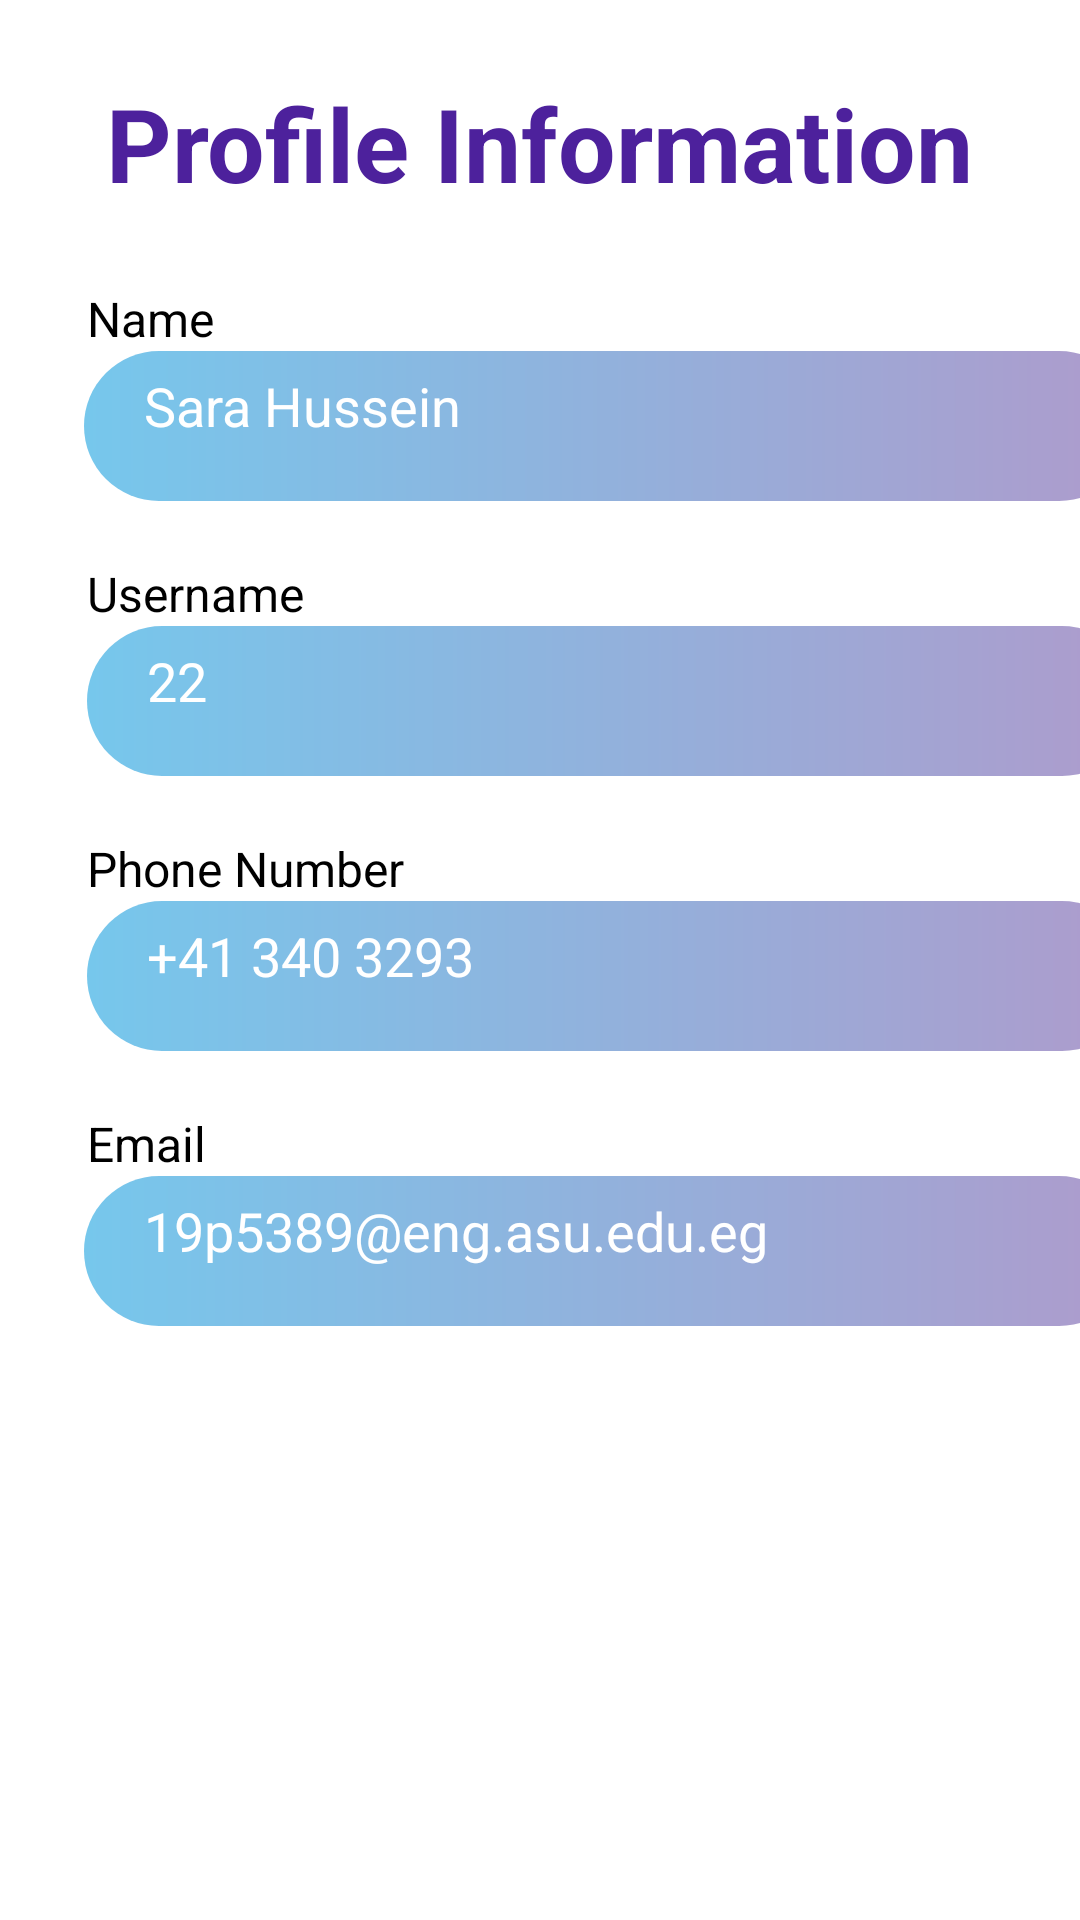

Reconstruct the res/layout file that produces this screen, plus the resources it refers to.
<!-- AndroidManifest.xml: application theme Theme.CarPool_Project -->
<!-- res/layout/fragment_profile.xml -->
<?xml version="1.0" encoding="utf-8"?>
<ScrollView xmlns:android="http://schemas.android.com/apk/res/android"
    xmlns:app="http://schemas.android.com/apk/res-auto"
    android:layout_width="match_parent"
    android:layout_height="match_parent"
    android:background="@color/white">

    <androidx.constraintlayout.widget.ConstraintLayout
        android:layout_width="match_parent"
        android:layout_height="wrap_content">

        <TextView
            android:id="@+id/textView00"
            android:layout_width="wrap_content"
            android:layout_height="wrap_content"
            android:layout_marginTop="25dp"
            android:text="@string/profile_information"
            android:textColor="#4D219C"
            android:textSize="@dimen/title_size"
            android:textStyle="bold"
            android:typeface="sans"
            app:layout_constraintEnd_toEndOf="parent"
            app:layout_constraintStart_toStartOf="parent"
            app:layout_constraintTop_toTopOf="parent" />

        <TextView
            android:id="@+id/textView01"
            android:layout_width="wrap_content"
            android:layout_height="wrap_content"
            android:layout_marginStart="29dp"
            android:layout_marginTop="25dp"
            android:text="@string/name"
            android:textColor="@color/black"
            android:textSize="@dimen/txt_size"
            android:typeface="sans"
            app:layout_constraintStart_toStartOf="parent"
            app:layout_constraintTop_toBottomOf="@id/textView00" />

        <TextView
            android:id="@+id/textView02"
            android:layout_width="350dp"
            android:layout_height="50dp"
            android:layout_marginStart="28dp"
            android:background="@drawable/txt_back"
            android:drawablePadding="20dp"
            android:paddingStart="20dp"
            android:paddingTop="6dp"
            android:text="@string/sara_hussein"
            android:textColor="@color/white"
            android:textSize="18sp"
            android:typeface="sans"
            app:layout_constraintStart_toStartOf="parent"
            app:layout_constraintTop_toBottomOf="@id/textView01" />

        <TextView
            android:id="@+id/textView03"
            android:layout_width="wrap_content"
            android:layout_height="wrap_content"
            android:layout_marginStart="29dp"
            android:layout_marginTop="20dp"
            android:text="@string/username"
            android:textColor="@color/black"
            android:textSize="@dimen/txt_size"
            android:typeface="sans"
            app:layout_constraintStart_toStartOf="parent"
            app:layout_constraintTop_toBottomOf="@id/textView02" />

        <TextView
            android:id="@+id/textView04"
            android:layout_width="350dp"
            android:layout_height="50dp"
            android:layout_marginStart="29dp"
            android:background="@drawable/txt_back"
            android:drawablePadding="20dp"
            android:paddingStart="20dp"
            android:paddingTop="6dp"
            android:text="@string/age_value"
            android:textColor="@color/white"
            android:textSize="18sp"
            android:typeface="sans"
            app:layout_constraintStart_toStartOf="parent"
            app:layout_constraintTop_toBottomOf="@id/textView03" />

        <TextView
            android:id="@+id/textView05"
            android:layout_width="wrap_content"
            android:layout_height="wrap_content"
            android:layout_marginStart="29dp"
            android:layout_marginTop="20dp"
            android:text="@string/phone_number"
            android:textColor="@color/black"
            android:textSize="@dimen/txt_size"
            android:typeface="sans"
            app:layout_constraintStart_toStartOf="parent"
            app:layout_constraintTop_toBottomOf="@id/textView04" />

        <TextView
            android:id="@+id/textView06"
            android:layout_width="350dp"
            android:layout_height="50dp"
            android:layout_marginStart="29dp"
            android:background="@drawable/txt_back"
            android:drawablePadding="20dp"
            android:paddingStart="20dp"
            android:paddingTop="6dp"
            android:text="@string/phone_value"
            android:textColor="@color/white"
            android:textSize="18sp"
            android:typeface="sans"
            app:layout_constraintStart_toStartOf="parent"

            app:layout_constraintTop_toBottomOf="@id/textView05" />


        <TextView
            android:id="@+id/textView07"
            android:layout_width="wrap_content"
            android:layout_height="wrap_content"
            android:layout_marginStart="29dp"
            android:layout_marginTop="20dp"
            android:text="@string/email"
            android:textColor="@color/black"
            android:textSize="@dimen/txt_size"
            android:typeface="sans"
            app:layout_constraintStart_toStartOf="parent"
            app:layout_constraintTop_toBottomOf="@id/textView06" />


        <TextView
            android:id="@+id/textView08"
            android:layout_width="350dp"
            android:layout_height="50dp"
            android:layout_below="@id/textView07"
            android:layout_marginStart="28dp"
            android:background="@drawable/txt_back"
            android:drawablePadding="20dp"
            android:paddingStart="20dp"
            android:paddingTop="6dp"
            android:text="@string/email_value"
            android:textColor="@color/white"
            android:textSize="18sp"
            android:typeface="sans"
            app:layout_constraintStart_toStartOf="parent"
            app:layout_constraintTop_toBottomOf="@id/textView07" />


    </androidx.constraintlayout.widget.ConstraintLayout>
</ScrollView>
<!-- resources referenced by this layout -->
<resources>
  <dimen name="title_size">34sp</dimen>
  <dimen name="txt_size">16sp</dimen>
  <!-- drawable txt_back (drawable) -->
  <?xml version="1.0" encoding="utf-8"?>
  <shape xmlns:android="http://schemas.android.com/apk/res/android">
  
      <corners android:radius="48dp" />
      <gradient
          android:startColor="#76C7EC"
          android:endColor="#AE9BCC"
          />
  </shape>
  <string name="age_value">22</string>
  <string name="email">Email</string>
  <string name="email_value">19p5389@eng.asu.edu.eg</string>
  <string name="name">Name</string>
  <string name="phone_number">Phone Number</string>
  <string name="phone_value">+41 340 3293</string>
  <string name="profile_information">Profile Information</string>
  <string name="sara_hussein">Sara Hussein</string>
  <string name="username">Username</string>
  <style name="Theme.CarPool_Project" parent="Base.Theme.CarPool_Project" />
  <style name="Base.Theme.CarPool_Project" parent="Theme.Material3.DayNight.NoActionBar">
          
          
      </style>
  <!-- not gathered from this repository: default colours our renderer supplied (Android Studio template values) -->
  <color name="black">#FF000000</color>
  <color name="white">#FFFFFFFF</color>
</resources>
